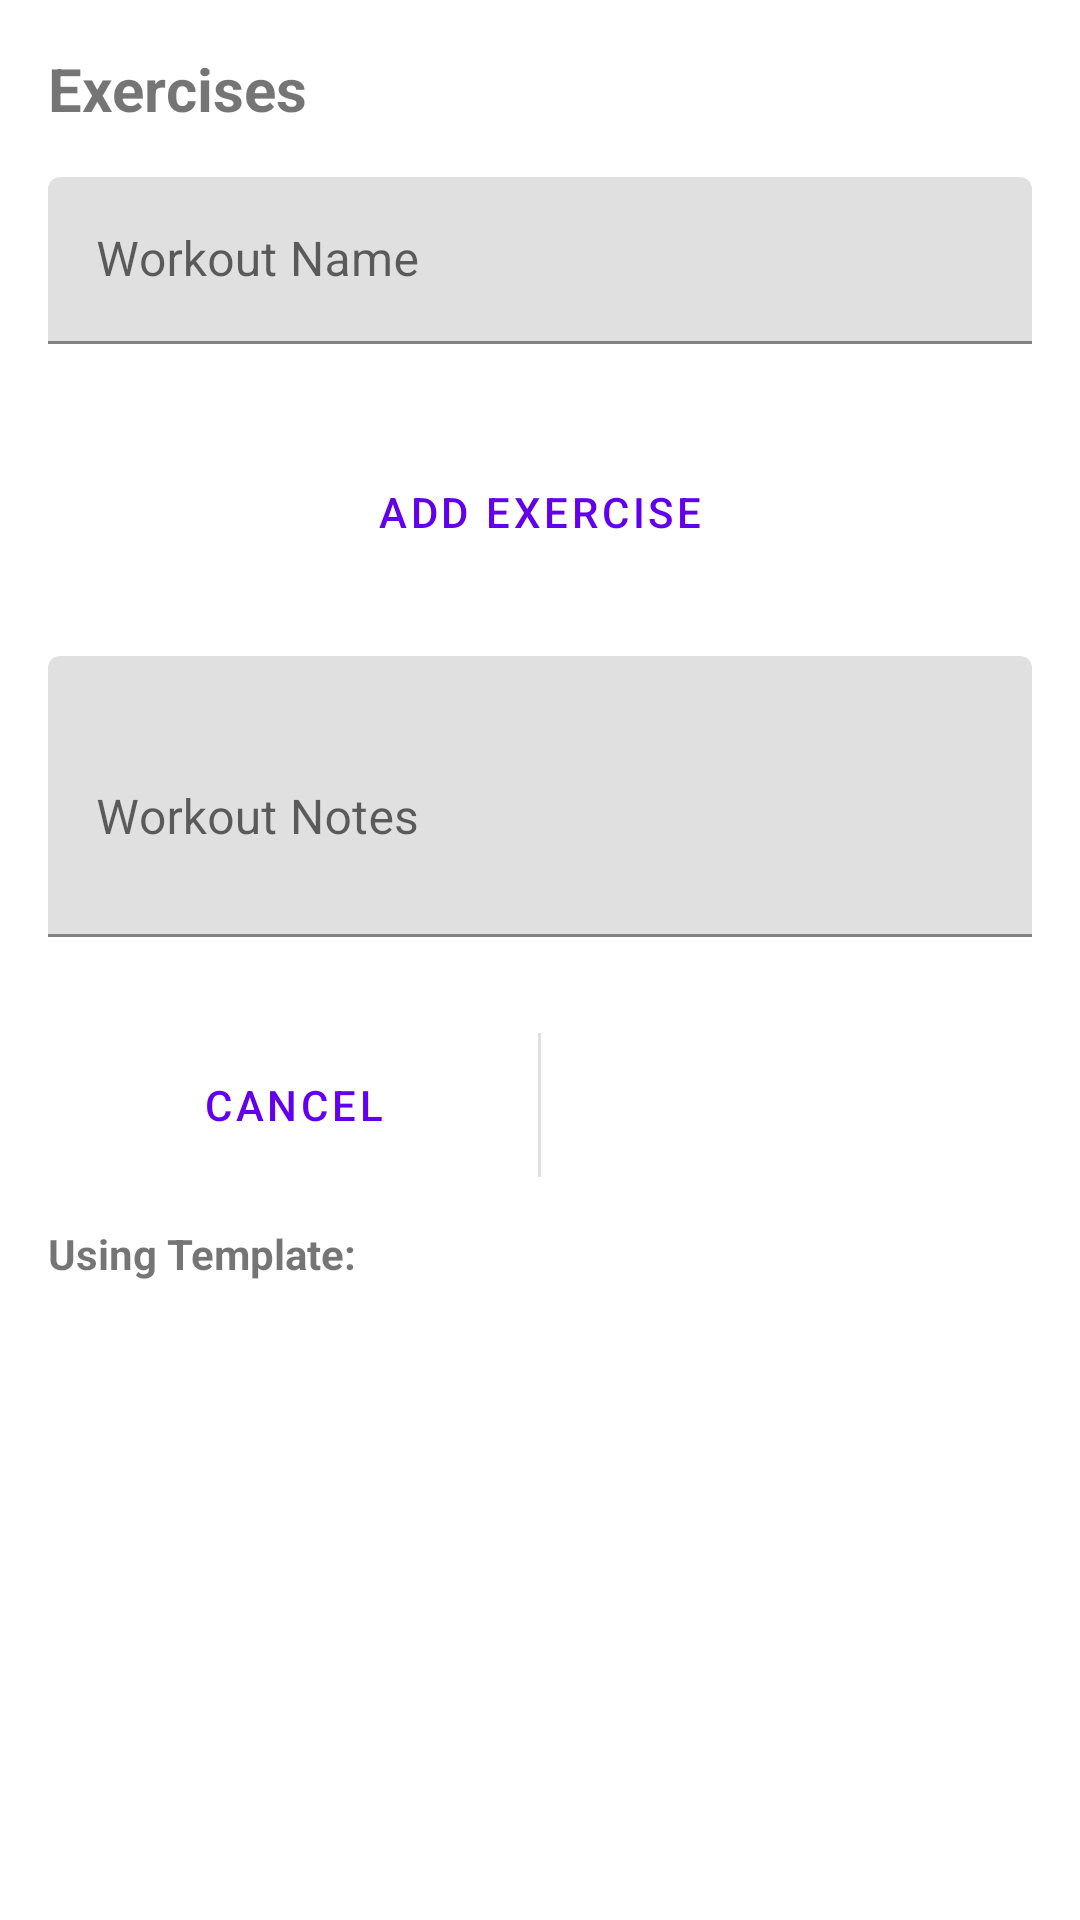

The Android layout XML behind this screen, and the referenced resources:
<!-- AndroidManifest.xml: application theme AppTheme -->
<!-- res/layout/fragment_log.xml -->
<?xml version="1.0" encoding="utf-8"?>
<androidx.core.widget.NestedScrollView
    xmlns:android="http://schemas.android.com/apk/res/android"
    xmlns:app="http://schemas.android.com/apk/res-auto"
    android:layout_width="match_parent"
    android:layout_height="match_parent"
    android:fillViewport="true">

    <androidx.constraintlayout.widget.ConstraintLayout
        android:layout_width="match_parent"
        android:layout_height="wrap_content"
        android:padding="16dp">

        <LinearLayout
            android:id="@+id/formContainer"
            android:layout_width="0dp"
            android:layout_height="wrap_content"
            android:orientation="vertical"
            app:layout_constraintTop_toTopOf="parent"
            app:layout_constraintStart_toStartOf="parent"
            app:layout_constraintEnd_toEndOf="parent">

            <TextView
                android:layout_width="match_parent"
                android:layout_height="wrap_content"
                android:text="Exercises"
                android:textSize="20sp"
                android:textStyle="bold"
                android:layout_marginBottom="16dp"/>

            <com.google.android.material.textfield.TextInputLayout
                android:layout_width="match_parent"
                android:layout_height="wrap_content"
                android:layout_marginBottom="16dp"
                android:hint="Workout Name">

                <com.google.android.material.textfield.TextInputEditText
                    android:id="@+id/etWorkoutName"
                    android:layout_width="match_parent"
                    android:layout_height="wrap_content"
                    android:inputType="textCapWords"/>
            </com.google.android.material.textfield.TextInputLayout>

            <androidx.recyclerview.widget.RecyclerView
                android:id="@+id/exercisesRecyclerView"
                android:layout_width="match_parent"
                android:layout_height="wrap_content"
                android:layout_marginBottom="16dp"
                android:orientation="vertical"
                app:layoutManager="androidx.recyclerview.widget.LinearLayoutManager"/>

            <Button
                android:id="@+id/btnAddExercise"
                android:layout_width="match_parent"
                android:layout_height="wrap_content"
                android:text="Add Exercise"
                android:layout_marginBottom="24dp"
                style="@style/Widget.MaterialComponents.Button.OutlinedButton"/>

            <com.google.android.material.textfield.TextInputLayout
                android:layout_width="match_parent"
                android:layout_height="wrap_content"
                android:layout_marginBottom="16dp"
                android:hint="Workout Notes">

                <com.google.android.material.textfield.TextInputEditText
                    android:id="@+id/etWorkoutNotes"
                    android:layout_width="match_parent"
                    android:layout_height="wrap_content"
                    android:inputType="textMultiLine"
                    android:lines="3"/>
            </com.google.android.material.textfield.TextInputLayout>

            <LinearLayout
                android:layout_width="match_parent"
                android:layout_height="wrap_content"
                android:orientation="horizontal"
                android:divider="@drawable/divider_vertical"
                android:showDividers="middle"
                android:layout_marginTop="16dp">

                <Button
                    android:id="@+id/btnCancel"
                    android:layout_width="0dp"
                    android:layout_height="wrap_content"
                    android:layout_weight="1"
                    android:text="Cancel"
                    style="@style/Widget.MaterialComponents.Button.TextButton"/>

                <Button
                    android:id="@+id/btnSave"
                    android:layout_width="0dp"
                    android:layout_height="wrap_content"
                    android:layout_weight="1"
                    android:text="Save Workout"
                    style="@style/Widget.MaterialComponents.Button"/>
            </LinearLayout>

            <TextView
                android:id="@+id/templateNameTextView"
                android:layout_width="wrap_content"
                android:layout_height="wrap_content"
                android:text="Using Template:"
                android:textStyle="bold"
                android:layout_marginTop="16dp"/>
        </LinearLayout>
    </androidx.constraintlayout.widget.ConstraintLayout>
</androidx.core.widget.NestedScrollView>
<!-- resources referenced by this layout -->
<resources>
  <!-- drawable divider_vertical (drawable) -->
  <?xml version="1.0" encoding="utf-8"?>
  <shape xmlns:android="http://schemas.android.com/apk/res/android">
      <size
          android:width="1dp"
          android:height="0dp"/>
      <solid android:color="#E0E0E0" /> 
  </shape>
  <style name="AppTheme" parent="Theme.MaterialComponents.DayNight.NoActionBar">
          
          <item name="colorPrimary">@color/purple_500</item>
          <item name="colorSecondary">@color/teal_200</item>
          <item name="colorSurface">@color/white</item>
  
          
          <item name="bottomNavigationStyle">@style/BottomNavStyle</item>
      </style>
  <color name="purple_500">#FF6200EE</color>
  <color name="teal_200">#FF03DAC5</color>
  <color name="white">#FFFFFFFF</color>
  <style name="BottomNavStyle" parent="Widget.MaterialComponents.BottomNavigationView">
          <item name="itemIconTint">@color/selector_bottom_nav</item>
          <item name="itemTextColor">@color/selector_bottom_nav</item>
      </style>
</resources>
